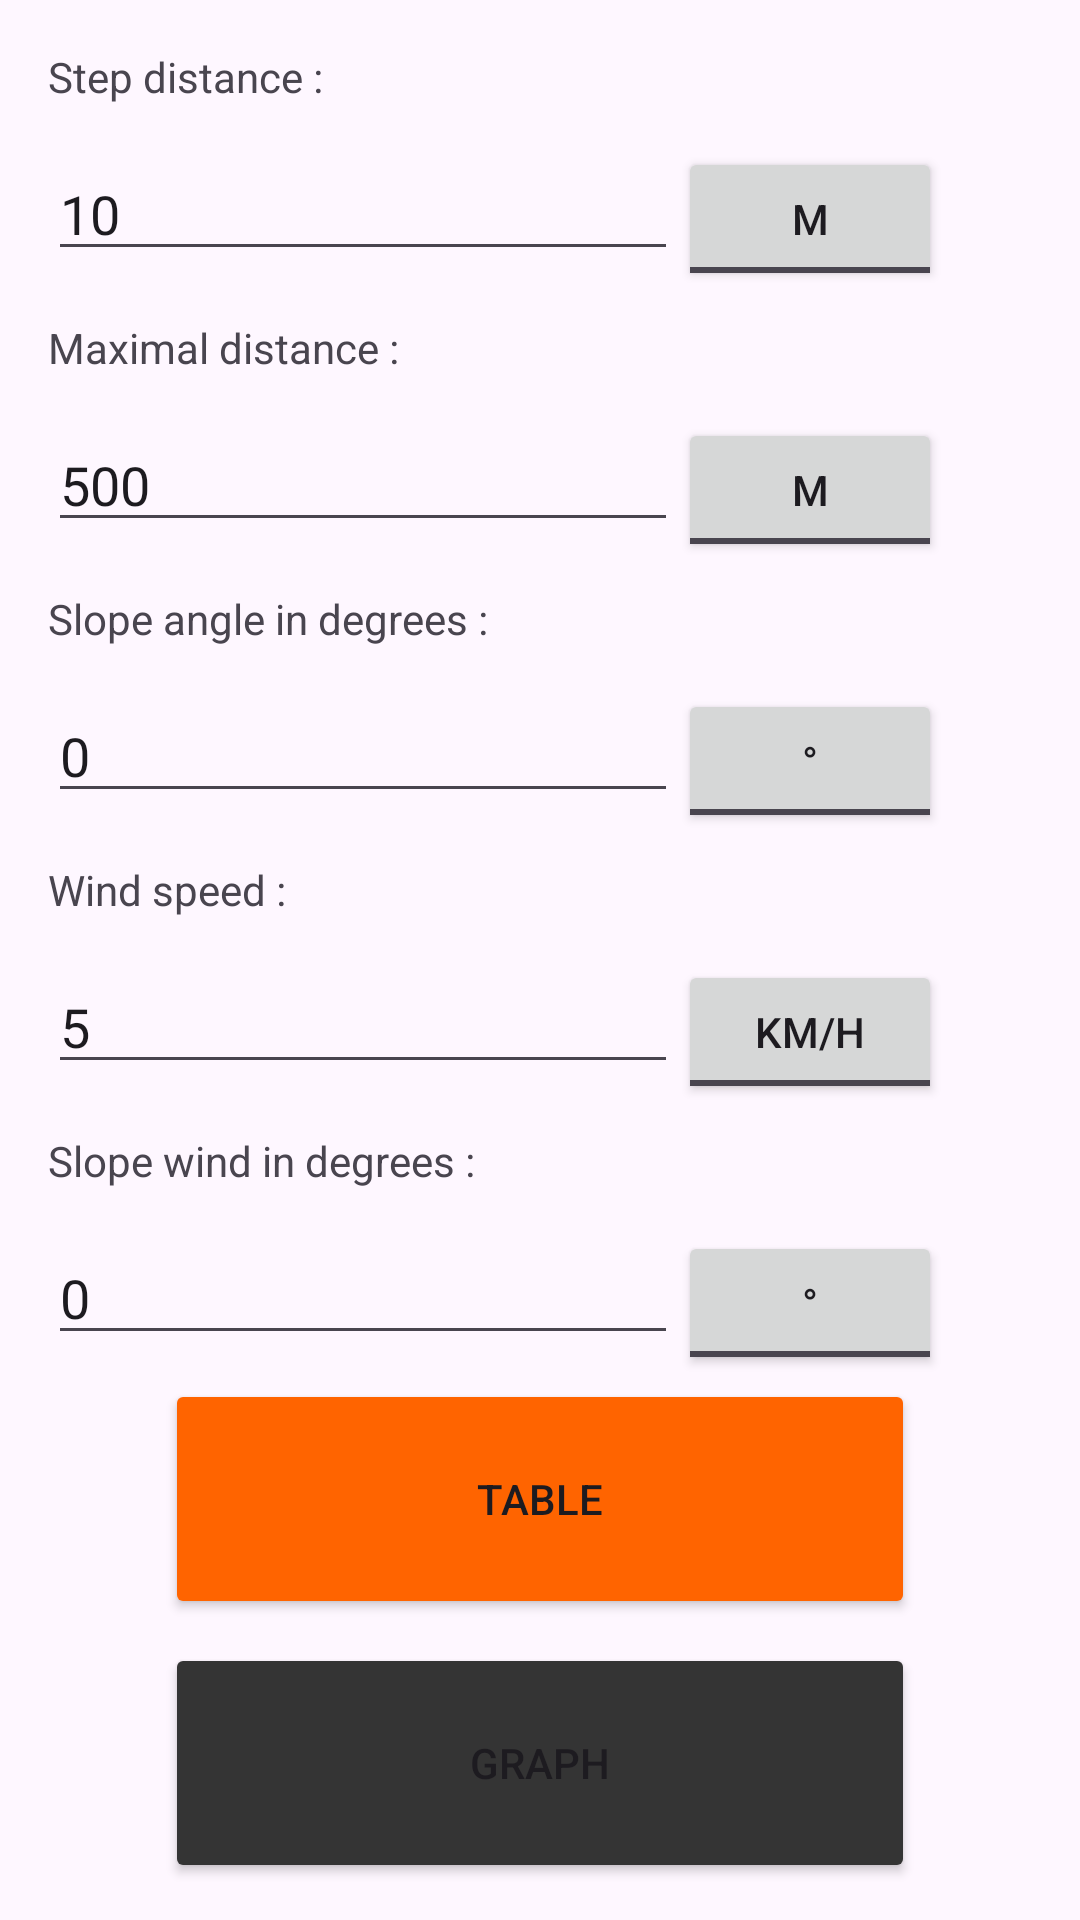

Here is an Android app screen rendered from its layout file. Give the layout XML and the strings, colors and styles it references.
<!-- AndroidManifest.xml: application theme Theme.BalistikCalculater -->
<!-- res/layout/menu_home.xml -->
<?xml version="1.0" encoding="utf-8"?>
<androidx.constraintlayout.widget.ConstraintLayout xmlns:android="http://schemas.android.com/apk/res/android"
    xmlns:app="http://schemas.android.com/apk/res-auto"
    xmlns:tools="http://schemas.android.com/tools"
    android:layout_width="match_parent"
    android:layout_height="match_parent">

    <TextView
        android:id="@+id/lb_incrementation"
        android:layout_width="400dp"
        android:layout_height="25dp"
        android:layout_marginStart="16dp"
        android:layout_marginTop="16dp"
        android:text="@string/home_incrementation"
        app:layout_constraintStart_toStartOf="parent"
        app:layout_constraintTop_toTopOf="parent" />

    <EditText
        android:id="@+id/tf_incrementation"
        android:layout_width="wrap_content"
        android:layout_height="wrap_content"
        android:layout_marginStart="16dp"
        android:layout_marginTop="8dp"
        android:ems="10"
        android:inputType="numberDecimal"
        android:text="10"
        app:layout_constraintStart_toStartOf="parent"
        app:layout_constraintTop_toBottomOf="@+id/lb_incrementation" />

    <ToggleButton
        android:id="@+id/toggle_incrementation"
        android:layout_width="wrap_content"
        android:layout_height="wrap_content"
        android:text="ToggleButton"
        android:textOff="M"
        android:textOn="YARDS"
        app:layout_constraintStart_toEndOf="@+id/tf_incrementation"
        app:layout_constraintTop_toTopOf="@+id/tf_incrementation" />

    <TextView
        android:id="@+id/lb_distanceFin"
        android:layout_width="400dp"
        android:layout_height="25dp"
        android:layout_marginStart="16dp"
        android:layout_marginTop="16dp"
        android:text="@string/home_endDistance"
        app:layout_constraintStart_toStartOf="parent"
        app:layout_constraintTop_toBottomOf="@+id/tf_incrementation" />

    <EditText
        android:id="@+id/tf_distanceFin"
        android:layout_width="wrap_content"
        android:layout_height="wrap_content"
        android:layout_marginStart="16dp"
        android:layout_marginTop="8dp"
        android:ems="10"
        android:inputType="numberDecimal"
        android:text="500"
        app:layout_constraintStart_toStartOf="parent"
        app:layout_constraintTop_toBottomOf="@+id/lb_distanceFin" />

    <ToggleButton
        android:id="@+id/toggle_ditanceFin"
        android:layout_width="wrap_content"
        android:layout_height="wrap_content"
        android:text="ToggleButton"
        android:textOff="M"
        android:textOn="YARDS"
        app:layout_constraintStart_toEndOf="@+id/tf_distanceFin"
        app:layout_constraintTop_toTopOf="@+id/tf_distanceFin" />

    <TextView
        android:id="@+id/lb_angle"
        android:layout_width="400dp"
        android:layout_height="25dp"
        android:layout_marginStart="16dp"
        android:layout_marginTop="16dp"
        android:text="@string/home_slopeAngle"
        app:layout_constraintStart_toStartOf="parent"
        app:layout_constraintTop_toBottomOf="@+id/tf_distanceFin" />

    <EditText
        android:id="@+id/tf_angle"
        android:layout_width="wrap_content"
        android:layout_height="wrap_content"
        android:layout_marginStart="16dp"
        android:layout_marginTop="8dp"
        android:ems="10"
        android:inputType="numberDecimal"
        android:text="0"
        app:layout_constraintStart_toStartOf="parent"
        app:layout_constraintTop_toBottomOf="@+id/lb_angle" />

    <ToggleButton
        android:id="@+id/toggle_angle"
        android:layout_width="wrap_content"
        android:layout_height="wrap_content"
        android:text="ToggleButton"
        android:textOff="°"
        android:textOn="°"
        app:layout_constraintStart_toEndOf="@+id/tf_angle"
        app:layout_constraintTop_toTopOf="@+id/tf_angle" />

    <TextView
        android:id="@+id/lb_windSpeed"
        android:layout_width="400dp"
        android:layout_height="25dp"
        android:layout_marginStart="16dp"
        android:layout_marginTop="16dp"
        android:text="@string/home_windSpeed"
        app:layout_constraintStart_toStartOf="parent"
        app:layout_constraintTop_toBottomOf="@+id/tf_angle" />

    <EditText
        android:id="@+id/tf_windSpeed"
        android:layout_width="wrap_content"
        android:layout_height="wrap_content"
        android:layout_marginStart="16dp"
        android:layout_marginTop="8dp"
        android:ems="10"
        android:inputType="numberDecimal"
        android:text="5"
        app:layout_constraintStart_toStartOf="parent"
        app:layout_constraintTop_toBottomOf="@+id/lb_windSpeed" />

    <ToggleButton
        android:id="@+id/toggle_windSpeed"
        android:layout_width="wrap_content"
        android:layout_height="wrap_content"
        android:text="ToggleButton"
        android:textOff="KM/H"
        android:textOn="MILES/H"
        app:layout_constraintStart_toEndOf="@+id/tf_windSpeed"
        app:layout_constraintTop_toTopOf="@+id/tf_windSpeed" />

    <TextView
        android:id="@+id/lb_windAngle"
        android:layout_width="400dp"
        android:layout_height="25dp"
        android:layout_marginStart="16dp"
        android:layout_marginTop="16dp"
        android:text="@string/home_slopeWind"
        app:layout_constraintStart_toStartOf="parent"
        app:layout_constraintTop_toBottomOf="@+id/tf_windSpeed" />

    <EditText
        android:id="@+id/tf_windAngle"
        android:layout_width="wrap_content"
        android:layout_height="wrap_content"
        android:layout_marginStart="16dp"
        android:layout_marginTop="8dp"
        android:ems="10"
        android:inputType="numberDecimal"
        android:text="0"
        app:layout_constraintStart_toStartOf="parent"
        app:layout_constraintTop_toBottomOf="@+id/lb_windAngle" />

    <ToggleButton
        android:id="@+id/toggle_windAngle"
        android:layout_width="wrap_content"
        android:layout_height="wrap_content"
        android:text="ToggleButton"
        android:textOff="°"
        android:textOn="°"
        app:layout_constraintStart_toEndOf="@+id/tf_windAngle"
        app:layout_constraintTop_toTopOf="@+id/tf_windAngle" />

    <Button
        android:id="@+id/bt_table"
        android:layout_width="250dp"
        android:layout_height="80dp"
        android:layout_marginTop="8dp"
        android:backgroundTint="@color/orangeCP"
        android:text="@string/home_table"
        app:layout_constraintEnd_toEndOf="parent"
        app:layout_constraintStart_toStartOf="parent"
        app:layout_constraintTop_toBottomOf="@+id/tf_windAngle" />

    <Button
        android:id="@+id/bt_graph"
        android:layout_width="250dp"
        android:layout_height="80dp"
        android:layout_marginTop="8dp"
        android:backgroundTint="@color/blackCP"
        android:text="@string/home_graph"
        app:layout_constraintEnd_toEndOf="parent"
        app:layout_constraintStart_toStartOf="parent"
        app:layout_constraintTop_toBottomOf="@+id/bt_table" />
</androidx.constraintlayout.widget.ConstraintLayout>
<!-- resources referenced by this layout -->
<resources>
  <color name="blackCP">#343434</color>
  <color name="orangeCP">#ff6400</color>
  <string name="home_endDistance">Maximal distance :</string>
  <string name="home_graph">Graph</string>
  <string name="home_incrementation">Step distance :</string>
  <string name="home_slopeAngle">Slope angle in degrees :</string>
  <string name="home_slopeWind">Slope wind in degrees :</string>
  <string name="home_table">Table</string>
  <string name="home_windSpeed">Wind speed :</string>
  <style name="Theme.BalistikCalculater" parent="Base.Theme.BalistikCalculater" />
  <style name="Base.Theme.BalistikCalculater" parent="Theme.Material3.DayNight.NoActionBar">
          
          
      </style>
</resources>
